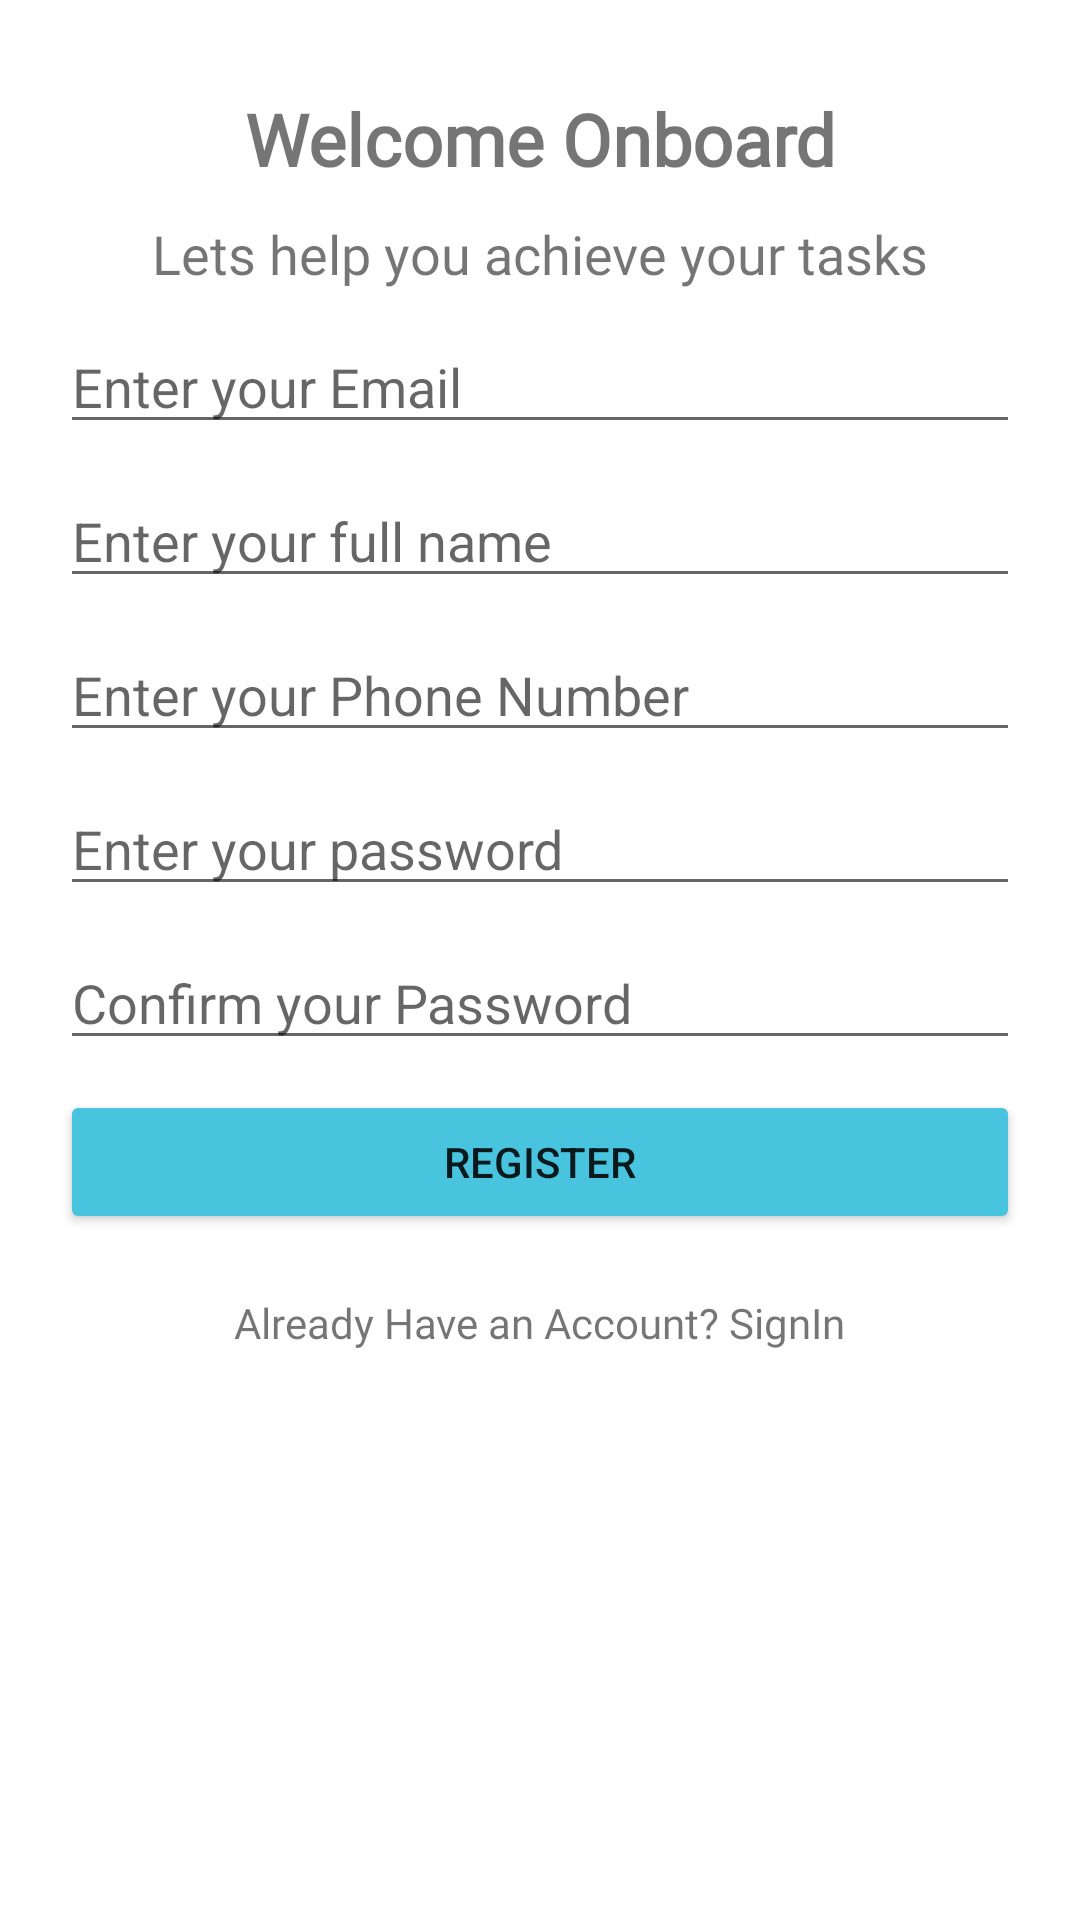

Reconstruct the res/layout file that produces this screen, plus the resources it refers to.
<!-- AndroidManifest.xml: application theme Theme.HIVApp -->
<!-- res/layout/activity_register.xml -->
<?xml version="1.0" encoding="utf-8"?>
<RelativeLayout xmlns:android="http://schemas.android.com/apk/res/android"
    xmlns:app="http://schemas.android.com/apk/res-auto"
    xmlns:tools="http://schemas.android.com/tools"
    android:layout_width="match_parent"
    android:layout_height="match_parent"
    tools:context=".Register"
    android:padding="20dp">

    <TextView
        android:id="@+id/register_title"
        android:layout_width="wrap_content"
        android:layout_height="wrap_content"
        android:fontFamily="@font/poppins_light"
        android:gravity="center_horizontal"
        android:text="@string/RegisterTitle"
        android:textSize="24sp"
        android:textStyle="bold"
        android:layout_centerHorizontal="true"
        android:layout_marginTop="10dp"/>

    <TextView
        android:id="@+id/register_description"
        android:layout_width="wrap_content"
        android:layout_height="wrap_content"
        android:fontFamily="@font/poppins_light"
        android:text="Lets help you achieve your tasks"
        android:textSize="18sp"
        android:layout_centerHorizontal="true"
        android:layout_below="@+id/register_title"
        android:layout_marginTop="10dp"/>

    <EditText
        android:id="@+id/edtEmail"
        android:layout_width="match_parent"
        android:layout_height="wrap_content"
        android:layout_marginTop="10dp"
        android:ems="10"
        android:hint="Enter your Email"
        android:inputType="textWebEmailAddress"
        android:layout_centerHorizontal="true"
        android:layout_below="@+id/register_description"/>

    <EditText
        android:id="@+id/edtName"
        android:layout_width="match_parent"
        android:layout_height="wrap_content"
        android:layout_marginTop="10dp"
        android:ems="10"
        android:hint="Enter your full name"
        android:inputType="textPersonName"
        android:layout_centerHorizontal="true"
        android:layout_below="@+id/edtEmail"/>

    <EditText
        android:id="@+id/edtPhoneRegister"
        android:layout_width="match_parent"
        android:layout_height="wrap_content"
        android:ems="10"
        android:layout_marginTop="10dp"
        android:hint="Enter your Phone Number"
        android:inputType="phone"
        android:layout_centerHorizontal="true"
        android:layout_below="@+id/edtName"/>

    <EditText
        android:id="@+id/edtPasswordReg"
        android:layout_width="match_parent"
        android:layout_height="wrap_content"
        android:ems="10"
        android:layout_marginTop="10dp"
        android:hint="Enter your password"
        android:inputType="textPassword"
        android:layout_centerHorizontal="true"
        android:layout_below="@+id/edtPhoneRegister"/>

    <EditText
        android:id="@+id/edtConfirmPassword"
        android:layout_width="match_parent"
        android:layout_height="wrap_content"
        android:ems="10"
        android:hint="Confirm your Password"
        android:layout_marginTop="10dp"
        android:inputType="textPassword"
        android:layout_centerHorizontal="true"
        android:layout_below="@+id/edtPasswordReg"/>

    <Button
        android:id="@+id/btnRegister"
        android:layout_width="match_parent"
        android:layout_height="wrap_content"
        android:layout_marginTop="10dp"
        android:text="Register"
        android:layout_centerHorizontal="true"
        android:layout_below="@+id/edtConfirmPassword"
        android:backgroundTint="#49C4DF" />

    <TextView
        android:id="@+id/txtBack_to_Login"
        android:layout_width="wrap_content"
        android:layout_height="wrap_content"
        android:layout_marginTop="20dp"
        android:fontFamily="@font/poppins_light"
        android:text="Already Have an Account? SignIn"
        android:layout_centerHorizontal="true"
        android:layout_below="@+id/btnRegister"/>

    <ProgressBar
        android:id="@+id/progressBar"
        android:layout_width="wrap_content"
        android:layout_height="wrap_content"
        android:layout_centerInParent="true"
        android:indeterminate="true"
        android:indeterminateDrawable="@drawable/progress_bg"
        android:progress="0"
        android:visibility="invisible"/>

</RelativeLayout>
<!-- resources referenced by this layout -->
<resources>
  <string name="RegisterTitle">Welcome Onboard</string>
  <style name="Theme.HIVApp" parent="Theme.MaterialComponents.DayNight.NoActionBar">
          
          <item name="colorPrimary">@color/white</item>
          <item name="colorPrimaryVariant">#0F9D58</item>
          <item name="colorOnPrimary">@color/white</item>
          
          <item name="colorSecondary">@color/teal_200</item>
          <item name="colorSecondaryVariant">@color/teal_700</item>
          <item name="colorOnSecondary">@color/black</item>
  
          
          <item name="android:statusBarColor" tools:targetApi="l">?attr/colorPrimaryVariant</item>
          
      </style>
  <color name="white">#FFFFFFFF</color>
  <color name="teal_200">#FF03DAC5</color>
  <color name="teal_700">#FF018786</color>
  <color name="black">#FF000000</color>
</resources>
